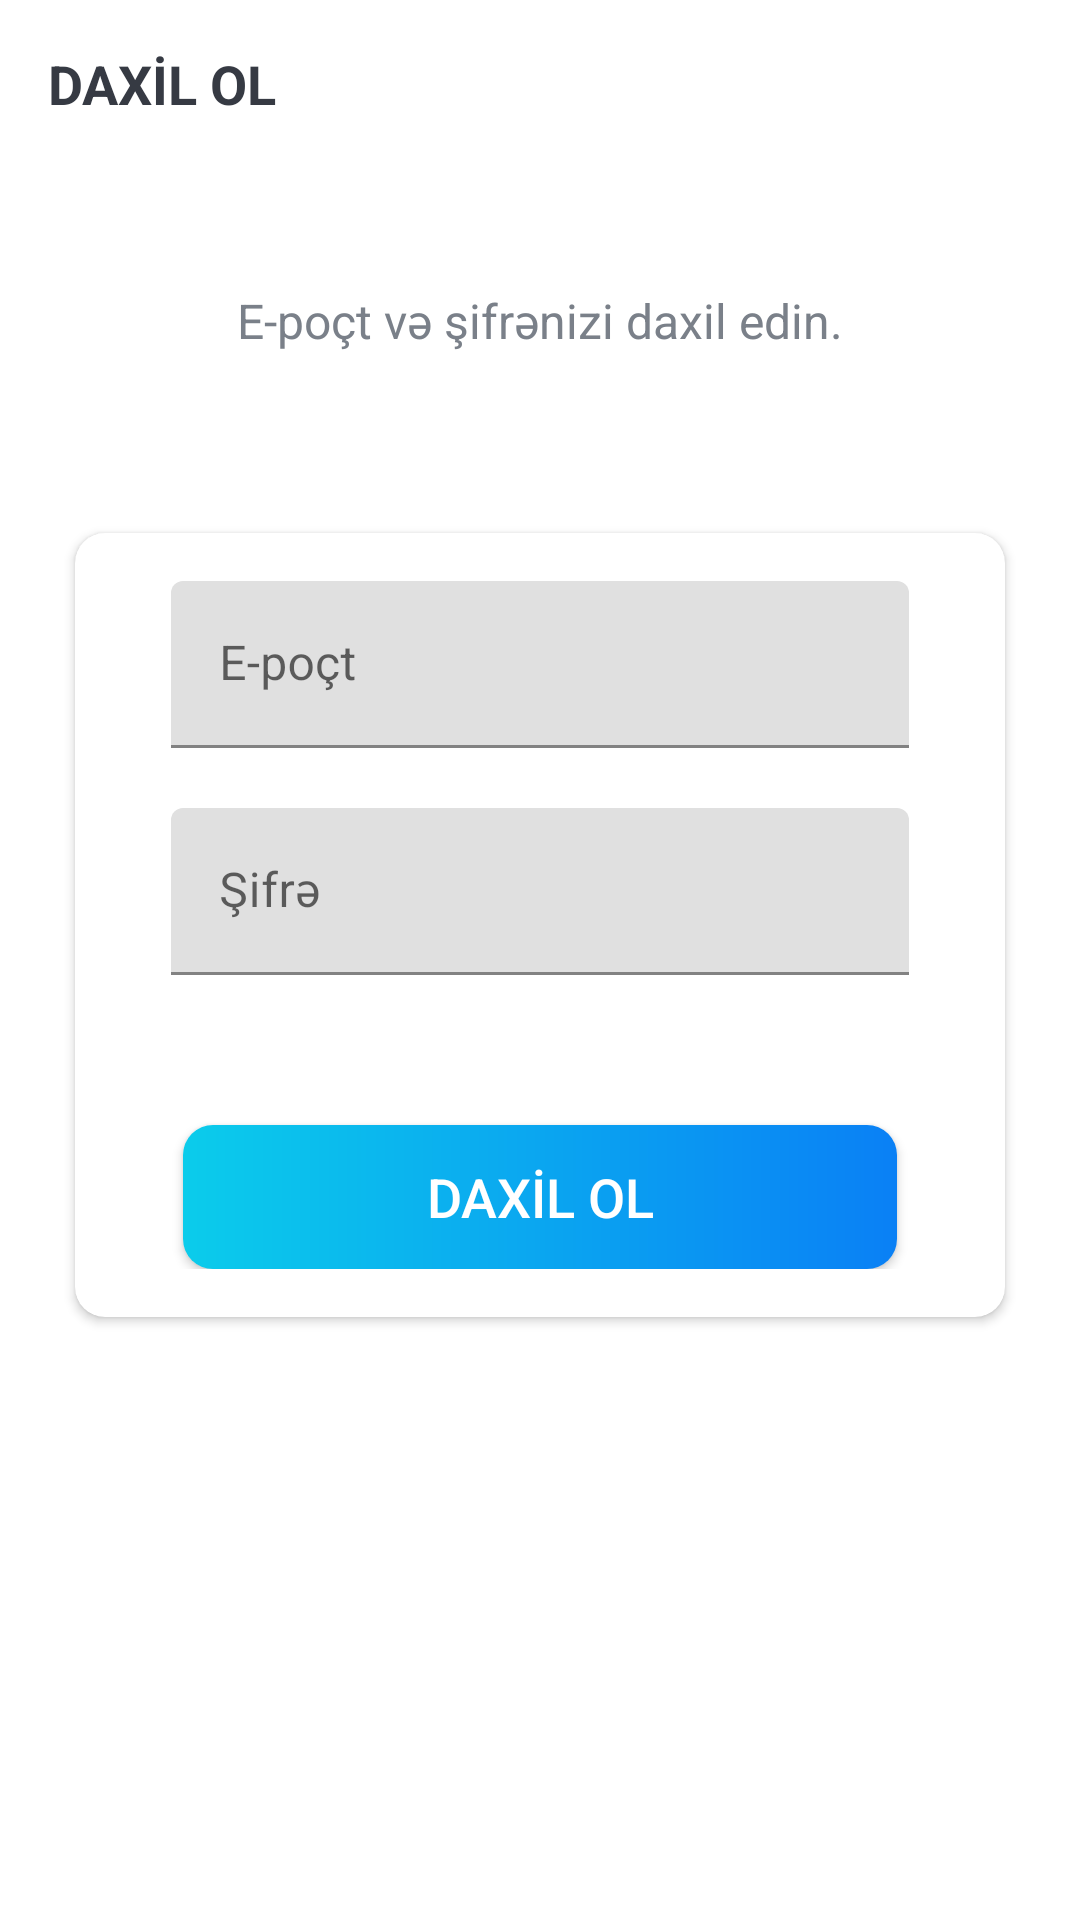

This screen was rendered from an Android layout file. Write that file and the resources it references.
<!-- AndroidManifest.xml: activity theme Theme.WordGame.NoActionBar -->
<!-- res/layout/activity_sing_in.xml -->
<?xml version="1.0" encoding="utf-8"?>
<LinearLayout xmlns:android="http://schemas.android.com/apk/res/android"
    xmlns:app="http://schemas.android.com/apk/res-auto"
    xmlns:tools="http://schemas.android.com/tools"
    android:layout_width="match_parent"
    android:layout_height="match_parent"
    android:orientation="vertical"
    tools:context=".activities.SignUpActivity">

    <androidx.appcompat.widget.Toolbar
        android:id="@+id/toolbar_sign_in_activity"
        android:layout_width="match_parent"
        android:layout_height="?attr/actionBarSize">

        <TextView
            android:id="@+id/tv_title"
            android:layout_width="match_parent"
            android:layout_height="match_parent"
            android:gravity="center_vertical"
            android:text="@string/sign_in"
            android:textColor="@color/primaryTextColor"
            android:textSize="@dimen/toolbar_title_text_size"
            android:textStyle="bold" />

    </androidx.appcompat.widget.Toolbar>

    <LinearLayout
        android:layout_width="match_parent"
        android:layout_height="match_parent"
        android:layout_gravity="center"
        android:layout_marginTop="@dimen/authentication_screen_content_marginTop"
        android:orientation="vertical">

        <TextView
            android:layout_width="match_parent"
            android:layout_height="wrap_content"
            android:layout_marginStart="@dimen/authentication_screen_marginStartEnd"
            android:layout_marginEnd="@dimen/authentication_screen_marginStartEnd"
            android:gravity="center"
            android:text="@string/sing_in_description_text"
            android:textColor="@color/secondaryTextColor"
            android:textSize="@dimen/authentication_description_text_size" />

        <androidx.cardview.widget.CardView
            android:layout_width="match_parent"
            android:layout_height="wrap_content"
            android:layout_marginStart="@dimen/authentication_screen_marginStartEnd"
            android:layout_marginTop="@dimen/authentication_screen_card_view_marginTop"
            android:layout_marginEnd="@dimen/authentication_screen_marginStartEnd"
            android:elevation="@dimen/card_view_elevation"
            app:cardCornerRadius="@dimen/card_view_corner_radius">

            <LinearLayout
                android:layout_width="match_parent"
                android:layout_height="wrap_content"
                android:orientation="vertical"
                android:padding="@dimen/card_view_layout_content_padding">

                <com.google.android.material.textfield.TextInputLayout
                    android:layout_width="match_parent"
                    android:layout_height="wrap_content"
                    android:layout_marginStart="@dimen/authentication_screen_til_marginStartEnd"
                    android:layout_marginEnd="@dimen/authentication_screen_til_marginStartEnd">

                    <androidx.appcompat.widget.AppCompatEditText
                        android:id="@+id/et_name"
                        android:layout_width="match_parent"
                        android:layout_height="wrap_content"
                        android:hint="@string/email"
                        android:inputType="textEmailAddress"
                        android:textSize="@dimen/et_text_size" />
                </com.google.android.material.textfield.TextInputLayout>

                <com.google.android.material.textfield.TextInputLayout
                    android:layout_width="match_parent"
                    android:layout_height="wrap_content"
                    android:layout_marginStart="@dimen/authentication_screen_til_marginStartEnd"
                    android:layout_marginTop="@dimen/authentication_screen_til_marginTop"
                    android:layout_marginEnd="@dimen/authentication_screen_til_marginStartEnd">

                    <androidx.appcompat.widget.AppCompatEditText
                        android:id="@+id/et_email"
                        android:layout_width="match_parent"
                        android:layout_height="wrap_content"
                        android:hint="@string/password"
                        android:inputType="textPassword"
                        android:textSize="@dimen/et_text_size" />
                </com.google.android.material.textfield.TextInputLayout>

                <com.google.android.material.textfield.TextInputLayout
                    android:layout_width="match_parent"
                    android:layout_height="wrap_content"
                    android:layout_marginStart="@dimen/authentication_screen_til_marginStartEnd"
                    android:layout_marginTop="@dimen/authentication_screen_til_marginTop"
                    android:layout_marginEnd="@dimen/authentication_screen_til_marginStartEnd"/>

                <Button
                    android:id="@+id/btn_sign_up"
                    android:layout_width="match_parent"
                    android:layout_height="wrap_content"
                    android:layout_gravity="center"
                    android:layout_marginStart="@dimen/btn_marginStartEnd"
                    android:layout_marginTop="@dimen/sign_up_screen_btn_marginTop"
                    android:layout_marginEnd="@dimen/btn_marginStartEnd"
                    android:background="@drawable/shape_button_rounded"
                    android:foreground="?attr/selectableItemBackground"
                    android:gravity="center"
                    android:paddingTop="@dimen/btn_paddingTopBottom"
                    android:paddingBottom="@dimen/btn_paddingTopBottom"
                    android:text="@string/sign_in"
                    android:textColor="@android:color/white"
                    android:textSize="@dimen/btn_text_size" />
            </LinearLayout>
        </androidx.cardview.widget.CardView>
    </LinearLayout>
</LinearLayout>
    
<!-- resources referenced by this layout -->
<resources>
  <color name="primaryTextColor">#363A43</color>
  <color name="secondaryTextColor">#7A8089</color>
  <dimen name="authentication_description_text_size">16sp</dimen>
  <dimen name="authentication_screen_card_view_marginTop">60dp</dimen>
  <dimen name="authentication_screen_content_marginTop">40dp</dimen>
  <dimen name="authentication_screen_marginStartEnd">25dp</dimen>
  <dimen name="authentication_screen_til_marginStartEnd">16dp</dimen>
  <dimen name="authentication_screen_til_marginTop">20dp</dimen>
  <dimen name="btn_marginStartEnd">20dp</dimen>
  <dimen name="btn_paddingTopBottom">8dp</dimen>
  <dimen name="btn_text_size">18sp</dimen>
  <dimen name="card_view_corner_radius">10dp</dimen>
  <dimen name="card_view_elevation">10dp</dimen>
  <dimen name="card_view_layout_content_padding">16dp</dimen>
  <dimen name="et_text_size">16sp</dimen>
  <dimen name="sign_up_screen_btn_marginTop">30dp</dimen>
  <dimen name="toolbar_title_text_size">18sp</dimen>
  <!-- drawable shape_button_rounded (drawable) -->
  <?xml version="1.0" encoding="utf-8"?>
  <shape xmlns:android="http://schemas.android.com/apk/res/android"
      android:shape="rectangle">
      <gradient android:angle="360"
          android:startColor="#0BCCEB"
          android:endColor="#0A80F5"
          android:type="linear"></gradient>
      <corners android:radius="10dp"/>
  </shape>
  <string name="email">E-poçt</string>
  <string name="password">Şifrə</string>
  <string name="sign_in">DAXİL OL</string>
  <string name="sing_in_description_text">E-poçt və şifrənizi daxil edin.</string>
  <style name="Theme.WordGame.NoActionBar">
          <item name="windowActionBar">false</item>
          <item name="windowNoTitle">true</item>
      </style>
</resources>
